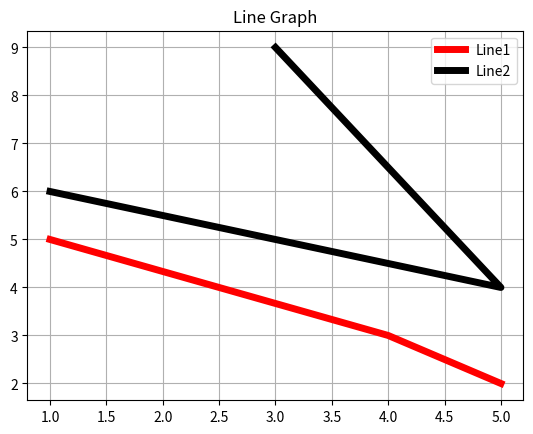

Python code for this plot:
import matplotlib.pyplot as plt
plt.title("Line Graph")
plt.plot([1,4,5],[5,3,2],'r',linewidth=5,
label="Line1")
plt.plot([1,5,3],[6,4,9],'k',linewidth=5,
label="Line2")
plt.legend()
plt.grid(True)
plt.show()